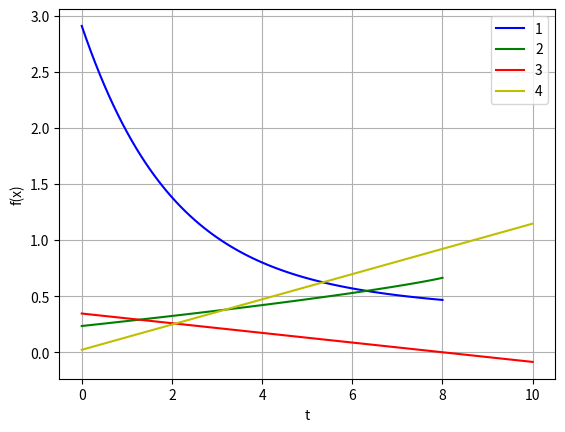

Generate this figure with matplotlib:
import matplotlib.pyplot as plt
from scipy.integrate import odeint
import numpy as np

def R(t):
    return t / 100


def G_dt_pend(alpha_g, LacI, B_l, n_1, LacIm1, B_l1, n_2, y_g, GFP):
    dydt = alpha_g / (1 + (LacI / B_l) ** n_1) + alpha_g / (1 + (LacIm1 / B_l1) ** n_2) - y_g * GFP
    return dydt

def L_dt_pend(alpha_l, C_I, B_c, n_3, y_l, L):
    dydt = alpha_l / (1 + (C_I / B_c) ** n_3) - y_l * L
    return dydt

def C_dt_pend(alpha_c, Q_r, R, n_4, y_c, C):
    dydt = alpha_c / (1 + (Q_r + R) **  n_4) - y_c * C
    return dydt

def Lm1_dt_pend(alpha_lM1, Q_r, R, n_5, y_lm1, M1):
    dydt = alpha_lM1 / (1 + (Q_r + R) ** n_5) - y_lm1 * M1
    return dydt


def equation_integration(y, t, alpha_g, B_l, n_1, B_l1, n_2, y_c,
                         alpha_l, B_c, n_3, y_l, L, alpha_c,
                         Q_r, R, n_4, C, alpha_lM1, n_5, M1):
    GFP, LacI, C_I, LacIm1 = y
    return [G_dt_pend(alpha_g, LacI, B_l, n_1, LacIm1, B_l1, n_2, y_c, GFP),
            L_dt_pend(alpha_l, C_I, B_c, n_3, y_l , L),
            C_dt_pend(alpha_c, Q_r, R, n_4, y_c , C),
            Lm1_dt_pend(alpha_lM1, Q_r, R, n_5, y_l , M1)]

t = np.linspace(0, 10, 101)
y0 = [np.pi - 0.23421, 0.234241, 0.3453452, 0.022313]

Q_r = 0.0232312
alpha_g = 0.34501
B_l = 0.03451
n_1 = 0.34501
B_l1 = 0.34501
n_2 = 0.5601
y_c = 0.54301
alpha_l = 0.12301
B_c = 0.23434501
n_3 = 0.3543401
alpha_c = 0.01231
Q_r = 0.12301
R = 0.0123131
n_4 = 0.04241
y_l = 0.0422
n_5 = 0.012311
L = 0.33335435
C = 0.09121
alpha_lM1 = 0.232121
M1 = 0.1212313

sol = odeint(equation_integration, y0, t, args=(alpha_g, B_l, n_1, B_l1, n_2, y_c,
                         alpha_l, B_c, n_3, y_l, L, alpha_c,
                         Q_r, R, n_4, C, alpha_lM1, n_5, M1))



plt.plot(t, sol[:, 0], 'b', label = '1')
plt.plot(t, sol[:, 1], 'g', label = '2')
plt.plot(t, sol[:, 2], 'r', label = '3')
plt.plot(t, sol[:, 3], 'y', label = '4')
plt.legend(loc = 'best')
plt.xlabel('t')
plt.ylabel('f(x)')
plt.grid()
plt.show()
